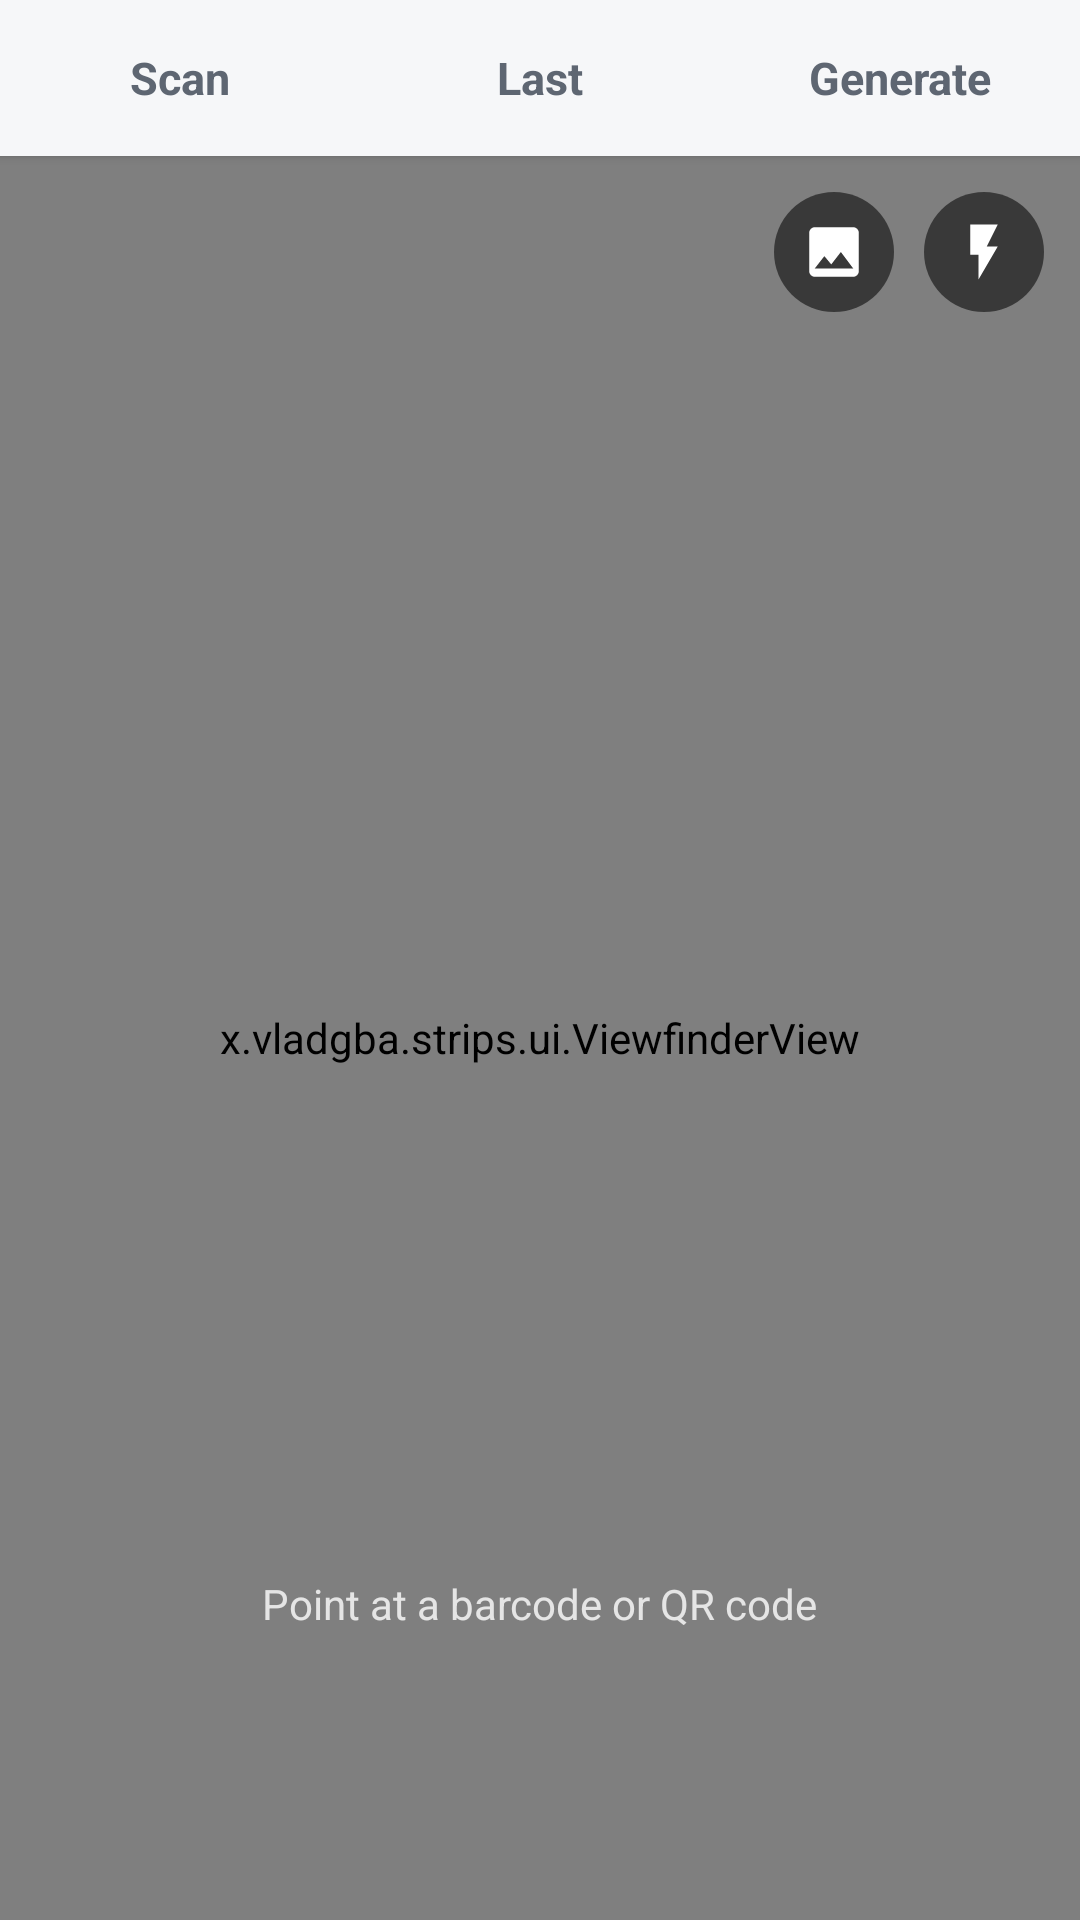

Layout XML and referenced resources for this Android screen:
<!-- AndroidManifest.xml: application theme Theme.PicoStrips -->
<!-- res/layout/activity_main.xml -->
<?xml version="1.0" encoding="utf-8"?>
<LinearLayout xmlns:android="http://schemas.android.com/apk/res/android"
    android:id="@+id/root"
    android:layout_width="match_parent"
    android:layout_height="match_parent"
    android:background="@color/bg"
    android:orientation="vertical">

    <LinearLayout
        android:id="@+id/header"
        android:layout_width="match_parent"
        android:layout_height="52dp"
        android:background="@color/bg"
        android:elevation="2dp"
        android:orientation="horizontal">

        <TextView android:id="@+id/tabScan" style="@style/PS.Tab" android:text="@string/tab_scan" />
        <TextView android:id="@+id/tabLast" style="@style/PS.Tab" android:text="@string/tab_last" />
        <TextView android:id="@+id/tabGenerate" style="@style/PS.Tab" android:text="@string/tab_generate" />
    </LinearLayout>

    <FrameLayout
        android:id="@+id/content"
        android:layout_width="match_parent"
        android:layout_height="0dp"
        android:layout_weight="1">

        <include android:id="@+id/pageScan" layout="@layout/page_scan" />
        <include android:id="@+id/pageLast" layout="@layout/page_last" android:visibility="gone" />
        <include android:id="@+id/pageGenerate" layout="@layout/page_generate" android:visibility="gone" />
    </FrameLayout>
</LinearLayout>
<!-- res/layout/page_scan.xml (included above) -->
<?xml version="1.0" encoding="utf-8"?>
<FrameLayout xmlns:android="http://schemas.android.com/apk/res/android"
    android:layout_width="match_parent"
    android:layout_height="match_parent"
    android:background="#FF000000">

    <TextureView
        android:id="@+id/preview"
        android:layout_width="match_parent"
        android:layout_height="match_parent" />

    <x.vladgba.strips.ui.ViewfinderView
        android:id="@+id/viewfinder"
        android:layout_width="match_parent"
        android:layout_height="match_parent" />

    <TextView
        android:id="@+id/scanHint"
        android:layout_width="wrap_content"
        android:layout_height="wrap_content"
        android:layout_gravity="center_horizontal|bottom"
        android:layout_marginBottom="96dp"
        android:text="@string/scan_hint"
        android:textColor="#CCFFFFFF"
        android:textSize="14sp" />

    <LinearLayout
        android:layout_width="match_parent"
        android:layout_height="wrap_content"
        android:layout_gravity="top"
        android:gravity="center_vertical|end"
        android:orientation="horizontal"
        android:padding="12dp">

        <Space
            android:layout_width="0dp"
            android:layout_height="0dp"
            android:layout_weight="1" />

        <ImageButton
            android:id="@+id/btnImage"
            android:layout_width="40dp"
            android:layout_height="40dp"
            android:background="@drawable/chip_dark"
            android:contentDescription="@string/from_image"
            android:src="@drawable/ic_image" />

        <ImageButton
            android:id="@+id/btnTorch"
            android:layout_width="40dp"
            android:layout_height="40dp"
            android:layout_marginStart="10dp"
            android:background="@drawable/chip_dark"
            android:contentDescription="@string/torch"
            android:src="@drawable/ic_flash" />
    </LinearLayout>

    <LinearLayout
        android:id="@+id/permissionPanel"
        android:layout_width="match_parent"
        android:layout_height="match_parent"
        android:background="@color/bg"
        android:gravity="center"
        android:orientation="vertical"
        android:padding="32dp"
        android:visibility="gone">

        <TextView
            android:id="@+id/permissionText"
            android:layout_width="wrap_content"
            android:layout_height="wrap_content"
            android:gravity="center"
            android:lineSpacingMultiplier="1.2"
            android:text="@string/camera_needed"
            android:textColor="@color/text"
            android:textSize="16sp" />

        <Button
            android:id="@+id/btnGrant"
            style="@style/PS.Action"
            android:layout_marginTop="16dp"
            android:text="@string/grant_camera" />
    </LinearLayout>

    <LinearLayout
        android:id="@+id/resultCard"
        android:layout_width="match_parent"
        android:layout_height="wrap_content"
        android:layout_gravity="bottom"
        android:layout_margin="12dp"
        android:background="@drawable/card_bg"
        android:clickable="true"
        android:elevation="6dp"
        android:focusable="true"
        android:orientation="vertical"
        android:paddingStart="16dp"
        android:paddingTop="8dp"
        android:paddingEnd="8dp"
        android:paddingBottom="4dp"
        android:visibility="gone">

        <LinearLayout
            android:layout_width="match_parent"
            android:layout_height="wrap_content"
            android:gravity="center_vertical"
            android:orientation="horizontal">

            <TextView
                android:id="@+id/resultFormat"
                android:layout_width="wrap_content"
                android:layout_height="wrap_content"
                android:background="@drawable/badge_bg"
                android:paddingStart="8dp"
                android:paddingTop="2dp"
                android:paddingEnd="8dp"
                android:paddingBottom="2dp"
                android:textColor="@color/accent"
                android:textSize="12sp"
                android:textStyle="bold" />

            <TextView
                android:id="@+id/resultCount"
                android:layout_width="0dp"
                android:layout_height="wrap_content"
                android:layout_marginStart="8dp"
                android:layout_weight="1"
                android:textColor="@color/text_dim"
                android:textSize="12sp" />

            <ImageButton
                android:id="@+id/btnClose"
                android:layout_width="36dp"
                android:layout_height="36dp"
                android:background="?android:attr/selectableItemBackgroundBorderless"
                android:contentDescription="@string/close"
                android:src="@drawable/ic_close" />
        </LinearLayout>

        <TextView
            android:id="@+id/resultText"
            android:layout_width="match_parent"
            android:layout_height="wrap_content"
            android:layout_marginTop="8dp"
            android:layout_marginEnd="8dp"
            android:ellipsize="end"
            android:maxLines="6"
            android:textColor="@color/text"
            android:textIsSelectable="false"
            android:textSize="16sp" />

        <LinearLayout
            android:layout_width="match_parent"
            android:layout_height="wrap_content"
            android:layout_marginTop="4dp"
            android:gravity="end"
            android:orientation="horizontal">

            <Button android:id="@+id/btnOpen" style="@style/PS.Action" android:text="@string/open" />
            <Button android:id="@+id/btnCopy" style="@style/PS.Action" android:text="@string/copy" />
            <Button android:id="@+id/btnShare" style="@style/PS.Action" android:text="@string/share" />
        </LinearLayout>
    </LinearLayout>
</FrameLayout>
<!-- res/layout/page_last.xml (included above) -->
<?xml version="1.0" encoding="utf-8"?>
<LinearLayout xmlns:android="http://schemas.android.com/apk/res/android"
    android:layout_width="match_parent"
    android:layout_height="match_parent"
    android:orientation="vertical">

    <LinearLayout
        android:id="@+id/lastBar"
        android:layout_width="match_parent"
        android:layout_height="wrap_content"
        android:gravity="center_vertical"
        android:orientation="horizontal"
        android:paddingStart="16dp"
        android:paddingEnd="4dp">

        <TextView
            android:id="@+id/lastCount"
            style="@style/PS.Label"
            android:layout_width="0dp"
            android:layout_weight="1" />

        <Button android:id="@+id/btnClear" style="@style/PS.Action" android:text="@string/clear" />
    </LinearLayout>

    <ListView
        android:id="@+id/lastList"
        android:layout_width="match_parent"
        android:layout_height="match_parent"
        android:clipToPadding="false"
        android:divider="@null"
        android:paddingStart="12dp"
        android:paddingEnd="12dp"
        android:paddingBottom="12dp" />

    <TextView
        android:id="@+id/lastEmpty"
        android:layout_width="match_parent"
        android:layout_height="match_parent"
        android:gravity="center"
        android:lineSpacingMultiplier="1.2"
        android:padding="32dp"
        android:text="@string/last_empty"
        android:textColor="@color/text_dim"
        android:textSize="16sp" />
</LinearLayout>
<!-- res/layout/page_generate.xml (included above) -->
<?xml version="1.0" encoding="utf-8"?>
<ScrollView xmlns:android="http://schemas.android.com/apk/res/android"
    android:layout_width="match_parent"
    android:layout_height="match_parent"
    android:fillViewport="true">

    <LinearLayout
        android:layout_width="match_parent"
        android:layout_height="wrap_content"
        android:orientation="vertical"
        android:padding="16dp">

        <LinearLayout
            android:layout_width="match_parent"
            android:layout_height="wrap_content"
            android:orientation="horizontal">

            <LinearLayout
                android:layout_width="0dp"
                android:layout_height="wrap_content"
                android:layout_weight="1"
                android:orientation="vertical">

                <TextView style="@style/PS.Label" android:text="@string/format" />

                <Spinner
                    android:id="@+id/genFormat"
                    android:layout_width="match_parent"
                    android:layout_height="48dp" />
            </LinearLayout>

            <LinearLayout
                android:id="@+id/genEcBox"
                android:layout_width="wrap_content"
                android:layout_height="wrap_content"
                android:layout_marginStart="12dp"
                android:orientation="vertical">

                <TextView style="@style/PS.Label" android:text="@string/ec_level" />

                <Spinner
                    android:id="@+id/genEc"
                    android:layout_width="wrap_content"
                    android:layout_height="48dp"
                    android:minWidth="96dp" />
            </LinearLayout>
        </LinearLayout>

        <TextView
            style="@style/PS.Label"
            android:layout_marginTop="12dp"
            android:text="@string/content" />

        <EditText
            android:id="@+id/genInput"
            android:layout_width="match_parent"
            android:layout_height="wrap_content"
            android:layout_marginTop="6dp"
            android:background="@drawable/input_bg"
            android:gravity="top|start"
            android:hint="@string/gen_placeholder"
            android:importantForAutofill="no"
            android:inputType="textMultiLine|textNoSuggestions"
            android:maxLines="6"
            android:minLines="2"
            android:padding="12dp"
            android:textColor="@color/text"
            android:textColorHint="@color/text_dim"
            android:textSize="16sp" />

        <TextView
            android:id="@+id/genError"
            android:layout_width="match_parent"
            android:layout_height="wrap_content"
            android:layout_marginTop="6dp"
            android:textColor="@color/danger"
            android:textSize="13sp"
            android:visibility="gone" />

        <ImageView
            android:id="@+id/genPreview"
            android:layout_width="match_parent"
            android:layout_height="wrap_content"
            android:layout_marginTop="16dp"
            android:adjustViewBounds="true"
            android:background="@drawable/code_bg"
            android:contentDescription="@string/content"
            android:maxHeight="360dp"
            android:padding="12dp"
            android:scaleType="fitCenter" />

        <LinearLayout
            android:layout_width="match_parent"
            android:layout_height="wrap_content"
            android:layout_marginTop="8dp"
            android:gravity="end"
            android:orientation="horizontal">

            <Button android:id="@+id/genShare" style="@style/PS.Action" android:text="@string/share_image" />
            <Button android:id="@+id/genSave" style="@style/PS.Action" android:text="@string/save" android:textStyle="bold" />
        </LinearLayout>
    </LinearLayout>
</ScrollView>
<!-- resources referenced by this layout -->
<resources>
  <color name="accent">#FF0B7A75</color>
  <color name="bg">#FFF6F7F9</color>
  <color name="danger">#FFC0392B</color>
  <color name="text">#FF14171C</color>
  <color name="text_dim">#FF5E6672</color>
  <!-- drawable chip_dark (drawable) -->
  <?xml version="1.0" encoding="utf-8"?>
  <ripple xmlns:android="http://schemas.android.com/apk/res/android" android:color="#33FFFFFF">
      <item>
          <shape><solid android:color="#8C000000" /><corners android:radius="20dp" /></shape>
      </item>
  </ripple>
  <!-- drawable ic_close (drawable) -->
  <vector xmlns:android="http://schemas.android.com/apk/res/android" android:width="20dp" android:height="20dp" android:viewportWidth="24" android:viewportHeight="24" android:tint="@color/text_dim">
      <path android:fillColor="#FFFFFFFF" android:pathData="M19,6.41L17.59,5 12,10.59 6.41,5 5,6.41 10.59,12 5,17.59 6.41,19 12,13.41 17.59,19 19,17.59 13.41,12z" />
  </vector>
  <!-- drawable ic_flash (drawable) -->
  <vector xmlns:android="http://schemas.android.com/apk/res/android" android:width="22dp" android:height="22dp" android:viewportWidth="24" android:viewportHeight="24">
      <path android:fillColor="#FFFFFFFF" android:pathData="M7,2v11h3v9l7,-12h-4l4,-8z" />
  </vector>
  <!-- drawable ic_image (drawable) -->
  <vector xmlns:android="http://schemas.android.com/apk/res/android" android:width="22dp" android:height="22dp" android:viewportWidth="24" android:viewportHeight="24">
      <path android:fillColor="#FFFFFFFF" android:pathData="M21,19V5c0,-1.1 -0.9,-2 -2,-2H5c-1.1,0 -2,0.9 -2,2v14c0,1.1 0.9,2 2,2h14c1.1,0 2,-0.9 2,-2zM8.5,13.5l2.5,3.01L14.5,12l4.5,6H5l3.5,-4.5z" />
  </vector>
  <string name="camera_needed">Camera access is needed to scan codes.\nNothing leaves your device.</string>
  <string name="clear">Clear</string>
  <string name="close">Close</string>
  <string name="content">Content</string>
  <string name="copy">Copy</string>
  <string name="ec_level">Error correction</string>
  <string name="format">Format</string>
  <string name="from_image">Scan image</string>
  <string name="gen_placeholder">Type text, a link, numbers…</string>
  <string name="grant_camera">Allow camera</string>
  <string name="last_empty">Nothing yet.\nScanned and saved codes show up here.</string>
  <string name="open">Open</string>
  <string name="save">Save to Last</string>
  <string name="scan_hint">Point at a barcode or QR code</string>
  <string name="share">Share</string>
  <string name="share_image">Share image</string>
  <string name="tab_generate">Generate</string>
  <string name="tab_last">Last</string>
  <string name="tab_scan">Scan</string>
  <string name="torch">Torch</string>
  <style name="PS.Action" parent="android:Widget.Material.Button.Borderless.Colored">
          <item name="android:layout_width">wrap_content</item>
          <item name="android:layout_height">wrap_content</item>
          <item name="android:minWidth">0dp</item>
          <item name="android:paddingStart">12dp</item>
          <item name="android:paddingEnd">12dp</item>
          <item name="android:textAllCaps">false</item>
          <item name="android:textSize">15sp</item>
          <item name="android:textColor">@color/accent</item>
      </style>
  <style name="PS.Label">
          <item name="android:layout_width">wrap_content</item>
          <item name="android:layout_height">wrap_content</item>
          <item name="android:textSize">12sp</item>
          <item name="android:textAllCaps">true</item>
          <item name="android:letterSpacing">0.08</item>
          <item name="android:textColor">@color/text_dim</item>
      </style>
  <color name="ripple">#220B7A75</color>
</resources>
